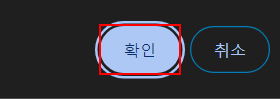
Task: CXI_신사업본부_Relayo전환Catalogyo그룹추가자동화
Workflow: Pos_menuInfoSaved

Step 1 [then]: click on the push button '확인' in window 'POS Management - Chrome' (chrome.exe) (repeated 2 times)
